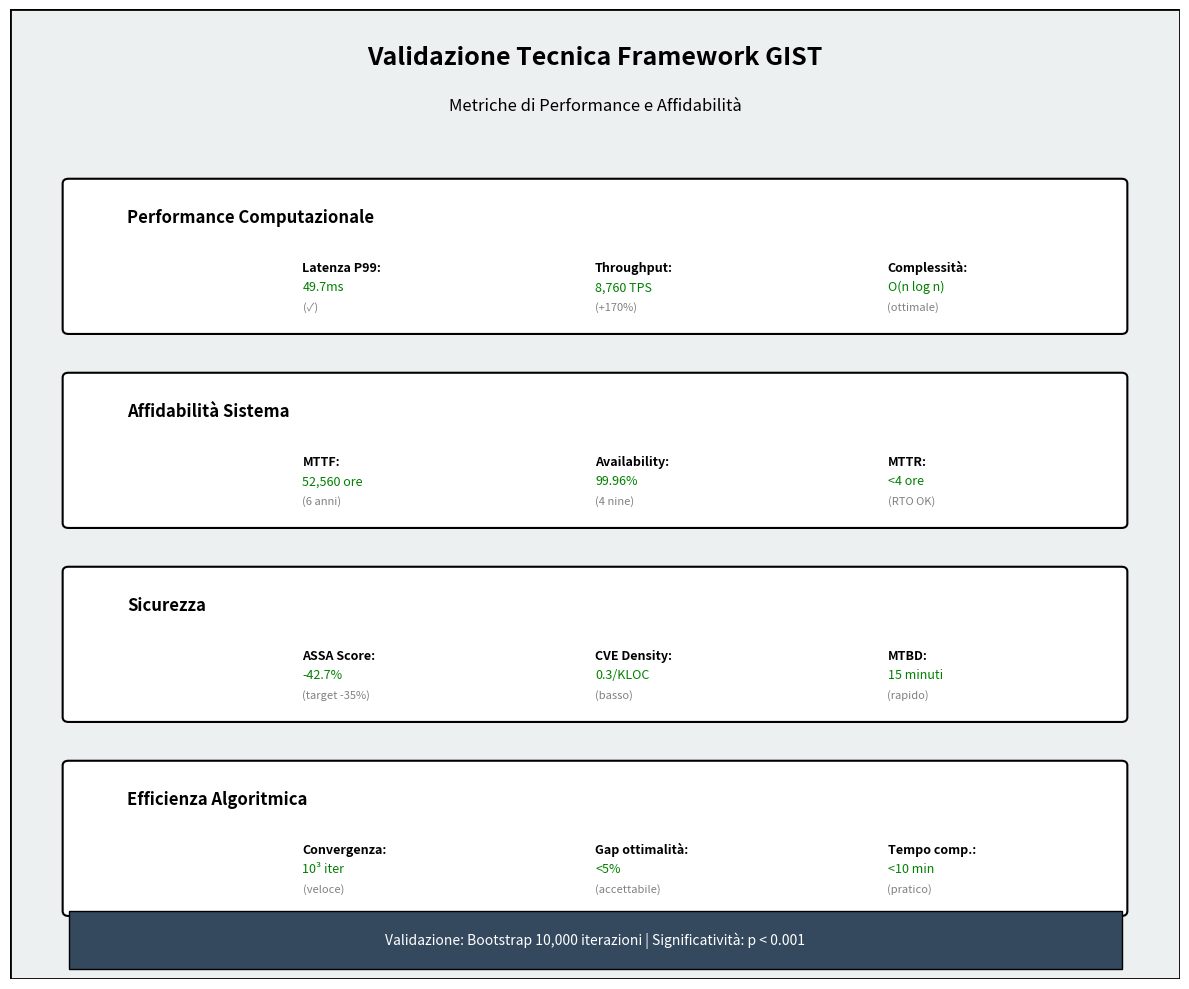

This figure's Python source:
import matplotlib.pyplot as plt
import matplotlib.patches as patches
import numpy as np

fig, ax = plt.subplots(figsize=(12, 10))

# Sfondo
bg = patches.Rectangle((0, 0), 10, 10, linewidth=2, 
                      edgecolor='black', facecolor='#ecf0f1')
ax.add_patch(bg)

# Titolo
ax.text(5, 9.5, 'Validazione Tecnica Framework GIST', 
        ha='center', va='center', fontsize=18, fontweight='bold')
ax.text(5, 9, 'Metriche di Performance e Affidabilità', 
        ha='center', va='center', fontsize=12, style='italic')

# Sezioni
sections = [
    {
        'title': 'Performance Computazionale',
        'y': 7.5,
        'metrics': [
            ('Latenza P99', '49.7ms', '✓', 'green'),
            ('Throughput', '8,760 TPS', '+170%', 'green'),
            ('Complessità', 'O(n log n)', 'ottimale', 'green')
        ]
    },
    {
        'title': 'Affidabilità Sistema',
        'y': 5.5,
        'metrics': [
            ('MTTF', '52,560 ore', '6 anni', 'green'),
            ('Availability', '99.96%', '4 nine', 'green'),
            ('MTTR', '<4 ore', 'RTO OK', 'green')
        ]
    },
    {
        'title': 'Sicurezza',
        'y': 3.5,
        'metrics': [
            ('ASSA Score', '-42.7%', 'target -35%', 'green'),
            ('CVE Density', '0.3/KLOC', 'basso', 'green'),
            ('MTBD', '15 minuti', 'rapido', 'green')
        ]
    },
    {
        'title': 'Efficienza Algoritmica',
        'y': 1.5,
        'metrics': [
            ('Convergenza', '10³ iter', 'veloce', 'green'),
            ('Gap ottimalità', '<5%', 'accettabile', 'green'),
            ('Tempo comp.', '<10 min', 'pratico', 'green')
        ]
    }
]

# Disegnare sezioni
for section in sections:
    # Box sezione
    section_box = patches.FancyBboxPatch((0.5, section['y']-0.8), 9, 1.5,
                                        boxstyle="round,pad=0.05",
                                        facecolor='white',
                                        edgecolor='black',
                                        linewidth=1.5)
    ax.add_patch(section_box)
    
    # Titolo sezione
    ax.text(1, section['y']+0.3, section['title'], 
            fontsize=12, fontweight='bold')
    
    # Metriche
    x_positions = [2.5, 5, 7.5]
    for i, (metric, value, note, color) in enumerate(section['metrics']):
        x = x_positions[i % 3]
        y = section['y'] - 0.2 if i < 3 else section['y'] - 0.5
        
        ax.text(x, y, f'{metric}:', fontsize=9, fontweight='bold')
        ax.text(x, y-0.2, value, fontsize=9, color=color)
        ax.text(x, y-0.4, f'({note})', fontsize=8, style='italic', color='gray')

# Footer
footer_box = patches.Rectangle((0.5, 0.1), 9, 0.6, 
                              facecolor='#34495e', 
                              edgecolor='black')
ax.add_patch(footer_box)
ax.text(5, 0.4, 'Validazione: Bootstrap 10,000 iterazioni | Significatività: p < 0.001', 
        ha='center', va='center', fontsize=10, color='white')

# Configurazione assi
ax.set_xlim(0, 10)
ax.set_ylim(0, 10)
ax.axis('off')

plt.tight_layout()
plt.savefig('figura_1_5_rivista.png', dpi=300, bbox_inches='tight')
